Image classification data set "Civil-damage-structure-images" (JaGuzmanT/SaltSpot on GitHub). Class labels (2): healthy structure, structure with salt damage.

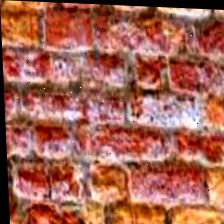
Label: structure with salt damage

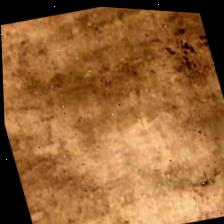
Label: healthy structure

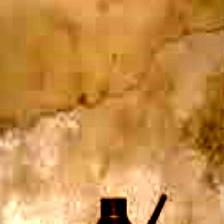
Label: structure with salt damage

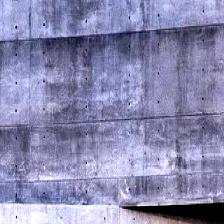
Label: healthy structure

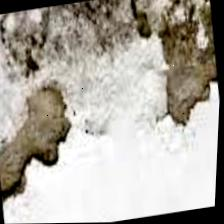
Label: structure with salt damage

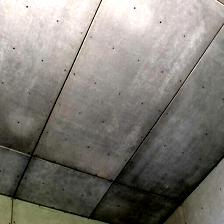
Label: healthy structure
